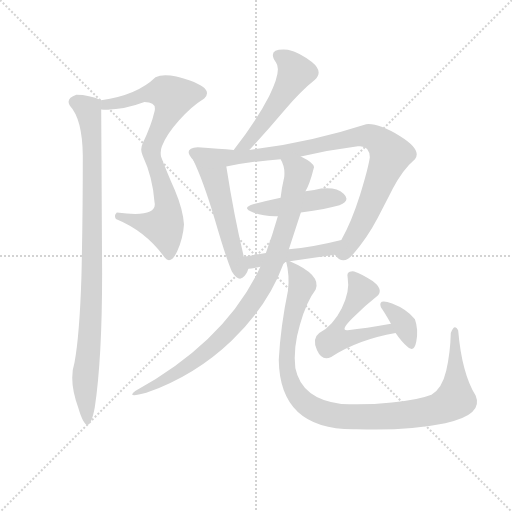
t = 0.00 s
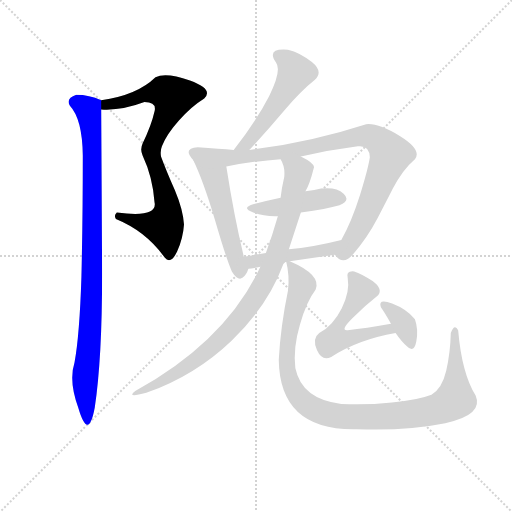
t = 1.89 s
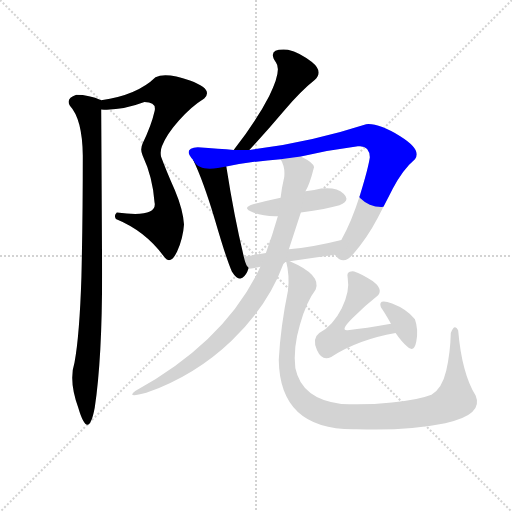
t = 3.79 s
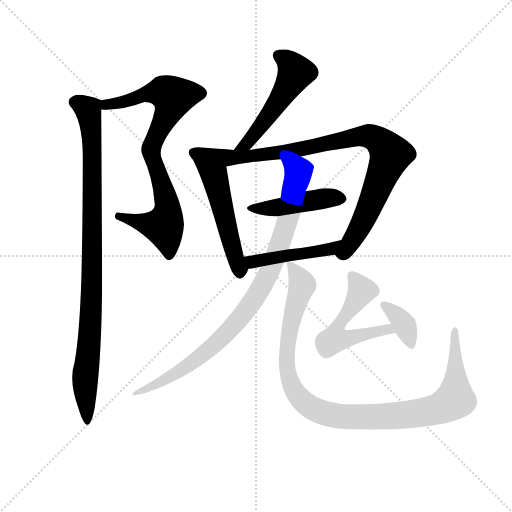
t = 5.68 s
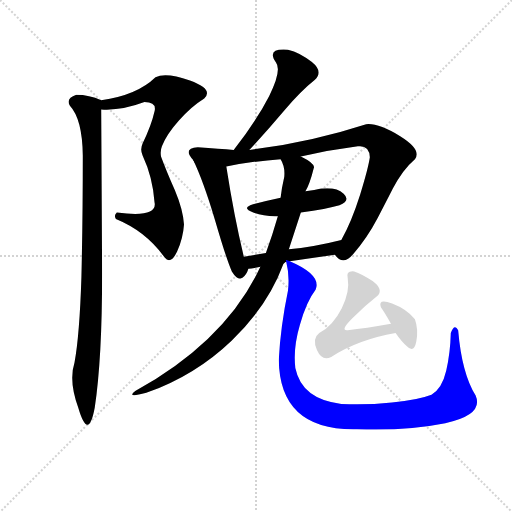
t = 7.58 s
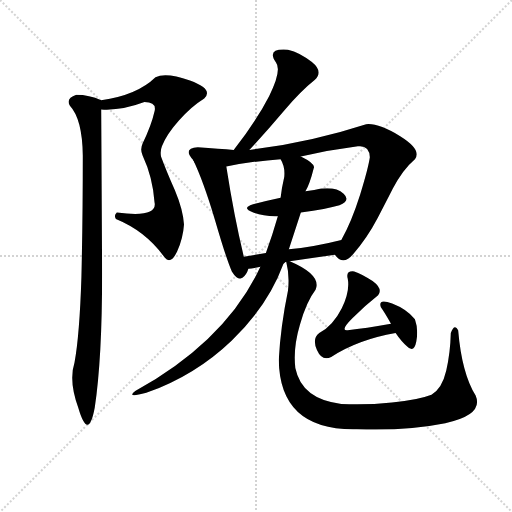
t = 9.47 s

The animated SVG that drew these frames (rendered in a browser with its animation timeline set to each time). Animation: 11 CSS @keyframes rules; one cycle of 9.47 s.

<svg version="1.1" viewBox="0 0 1024 1024" xmlns="http://www.w3.org/2000/svg">
  <g stroke="lightgray" stroke-dasharray="1,1" stroke-width="1" transform="scale(4, 4)">
    <line x1="0" y1="0" x2="256" y2="256"></line>
    <line x1="256" y1="0" x2="0" y2="256"></line>
    <line x1="128" y1="0" x2="128" y2="256"></line>
    <line x1="0" y1="128" x2="256" y2="128"></line>
  </g>
  <g transform="scale(0.92, -0.92) translate(60, -900)">
    <style type="text/css">
      
        @keyframes keyframes0 {
          from {
            stroke: blue;
            stroke-dashoffset: 805;
            stroke-width: 128;
          }
          72% {
            animation-timing-function: step-end;
            stroke: blue;
            stroke-dashoffset: 0;
            stroke-width: 128;
          }
          to {
            stroke: black;
            stroke-width: 1024;
          }
        }
        #make-me-a-hanzi-animation-0 {
          animation: keyframes0 0.9051106770833334s both;
          animation-delay: 0s;
          animation-timing-function: linear;
        }
      
        @keyframes keyframes1 {
          from {
            stroke: blue;
            stroke-dashoffset: 949;
            stroke-width: 128;
          }
          76% {
            animation-timing-function: step-end;
            stroke: blue;
            stroke-dashoffset: 0;
            stroke-width: 128;
          }
          to {
            stroke: black;
            stroke-width: 1024;
          }
        }
        #make-me-a-hanzi-animation-1 {
          animation: keyframes1 1.0222981770833333s both;
          animation-delay: 0.9051106770833334s;
          animation-timing-function: linear;
        }
      
        @keyframes keyframes2 {
          from {
            stroke: blue;
            stroke-dashoffset: 519;
            stroke-width: 128;
          }
          63% {
            animation-timing-function: step-end;
            stroke: blue;
            stroke-dashoffset: 0;
            stroke-width: 128;
          }
          to {
            stroke: black;
            stroke-width: 1024;
          }
        }
        #make-me-a-hanzi-animation-2 {
          animation: keyframes2 0.67236328125s both;
          animation-delay: 1.9274088541666665s;
          animation-timing-function: linear;
        }
      
        @keyframes keyframes3 {
          from {
            stroke: blue;
            stroke-dashoffset: 521;
            stroke-width: 128;
          }
          63% {
            animation-timing-function: step-end;
            stroke: blue;
            stroke-dashoffset: 0;
            stroke-width: 128;
          }
          to {
            stroke: black;
            stroke-width: 1024;
          }
        }
        #make-me-a-hanzi-animation-3 {
          animation: keyframes3 0.6739908854166666s both;
          animation-delay: 2.5997721354166665s;
          animation-timing-function: linear;
        }
      
        @keyframes keyframes4 {
          from {
            stroke: blue;
            stroke-dashoffset: 947;
            stroke-width: 128;
          }
          76% {
            animation-timing-function: step-end;
            stroke: blue;
            stroke-dashoffset: 0;
            stroke-width: 128;
          }
          to {
            stroke: black;
            stroke-width: 1024;
          }
        }
        #make-me-a-hanzi-animation-4 {
          animation: keyframes4 1.0206705729166667s both;
          animation-delay: 3.273763020833333s;
          animation-timing-function: linear;
        }
      
        @keyframes keyframes5 {
          from {
            stroke: blue;
            stroke-dashoffset: 451;
            stroke-width: 128;
          }
          59% {
            animation-timing-function: step-end;
            stroke: blue;
            stroke-dashoffset: 0;
            stroke-width: 128;
          }
          to {
            stroke: black;
            stroke-width: 1024;
          }
        }
        #make-me-a-hanzi-animation-5 {
          animation: keyframes5 0.6170247395833334s both;
          animation-delay: 4.29443359375s;
          animation-timing-function: linear;
        }
      
        @keyframes keyframes6 {
          from {
            stroke: blue;
            stroke-dashoffset: 464;
            stroke-width: 128;
          }
          60% {
            animation-timing-function: step-end;
            stroke: blue;
            stroke-dashoffset: 0;
            stroke-width: 128;
          }
          to {
            stroke: black;
            stroke-width: 1024;
          }
        }
        #make-me-a-hanzi-animation-6 {
          animation: keyframes6 0.6276041666666666s both;
          animation-delay: 4.911458333333333s;
          animation-timing-function: linear;
        }
      
        @keyframes keyframes7 {
          from {
            stroke: blue;
            stroke-dashoffset: 914;
            stroke-width: 128;
          }
          75% {
            animation-timing-function: step-end;
            stroke: blue;
            stroke-dashoffset: 0;
            stroke-width: 128;
          }
          to {
            stroke: black;
            stroke-width: 1024;
          }
        }
        #make-me-a-hanzi-animation-7 {
          animation: keyframes7 0.9938151041666666s both;
          animation-delay: 5.5390625s;
          animation-timing-function: linear;
        }
      
        @keyframes keyframes8 {
          from {
            stroke: blue;
            stroke-dashoffset: 1074;
            stroke-width: 128;
          }
          78% {
            animation-timing-function: step-end;
            stroke: blue;
            stroke-dashoffset: 0;
            stroke-width: 128;
          }
          to {
            stroke: black;
            stroke-width: 1024;
          }
        }
        #make-me-a-hanzi-animation-8 {
          animation: keyframes8 1.1240234375s both;
          animation-delay: 6.532877604166667s;
          animation-timing-function: linear;
        }
      
        @keyframes keyframes9 {
          from {
            stroke: blue;
            stroke-dashoffset: 541;
            stroke-width: 128;
          }
          64% {
            animation-timing-function: step-end;
            stroke: blue;
            stroke-dashoffset: 0;
            stroke-width: 128;
          }
          to {
            stroke: black;
            stroke-width: 1024;
          }
        }
        #make-me-a-hanzi-animation-9 {
          animation: keyframes9 0.6902669270833334s both;
          animation-delay: 7.656901041666667s;
          animation-timing-function: linear;
        }
      
        @keyframes keyframes10 {
          from {
            stroke: blue;
            stroke-dashoffset: 357;
            stroke-width: 128;
          }
          54% {
            animation-timing-function: step-end;
            stroke: blue;
            stroke-dashoffset: 0;
            stroke-width: 128;
          }
          to {
            stroke: black;
            stroke-width: 1024;
          }
        }
        #make-me-a-hanzi-animation-10 {
          animation: keyframes10 0.54052734375s both;
          animation-delay: 8.34716796875s;
          animation-timing-function: linear;
        }
      
    </style>
    
      <path d="M 160 662 Q 204 659 254 678 Q 281 678 276 658 Q 269 627 250 588 Q 244 575 250 562 Q 272 515 276 460 Q 283 426 194 438 Q 187 432 192 424 Q 258 397 298 340 Q 311 324 325 353 Q 338 382 340 412 Q 338 444 320 487 Q 301 530 290 560 Q 288 572 292 582 Q 302 608 329 638 Q 355 668 384 686 Q 405 706 353 725 Q 300 744 278 732 Q 238 693 160 682 C 130 677 130 662 160 662 Z" fill="lightgray"></path>
    
      <path d="M 106 694 Q 82 686 92 670 Q 119 641 120 562 Q 120 424 117 298 Q 113 172 102 112 Q 89 72 110 14 Q 132 -61 146 14 Q 162 120 162 306 Q 161 492 160 662 C 160 682 160 682 160 682 Q 134 694 106 694 Z" fill="lightgray"></path>
    
      <path d="M 482 574 Q 520 615 558 660 Q 596 704 624 726 Q 644 744 618 765 Q 592 786 566 792 Q 518 796 540 764 Q 553 747 525 691 Q 496 635 448 574 C 430 550 462 552 482 574 Z" fill="lightgray"></path>
    
      <path d="M 360 552 Q 381 509 407 423 Q 432 337 444 310 Q 457 289 467 296 Q 476 303 480 316 C 482 322 477 313 470 342 Q 449 429 432 538 C 427 568 347 579 360 552 Z" fill="lightgray"></path>
    
      <path d="M 668 346 Q 686 321 708 348 Q 738 382 761 426 Q 784 470 794 490 Q 815 531 842 554 Q 858 574 810 604 Q 762 633 736 630 Q 613 590 482 574 L 448 574 Q 418 577 370 580 Q 336 578 360 552 C 372 527 403 532 432 538 Q 492 550 550 554 L 594 560 Q 656 574 718 582 Q 743 585 744 558 Q 741 536 723 477 Q 704 417 682 378 C 668 351 666 347 668 346 Z" fill="lightgray"></path>
    
      <path d="M 484 454 Q 467 447 490.5 438 Q 514 429 544 430 L 594 438 Q 651 446 678 454 Q 703 464 687 479 Q 671 494 638 490 Q 625 487 604 484 L 550 470 Q 512 462 484 454 Z" fill="lightgray"></path>
    
      <path d="M 570 332 Q 619 339 668 346 C 698 350 711 385 682 378 Q 619 362 568 358 L 518 350 L 470 342 C 440 337 450 314 480 316 Q 487 316 506 320 L 570 332 Z" fill="lightgray"></path>
    
      <path d="M 506 320 Q 431 159 234 50 Q 213 34 258 46 Q 365 84 444 160 Q 523 236 556 326 L 562 332 C 567 341 559 329 568 358 Q 581 398 594 438 L 604 484 Q 613 498 622 534 Q 627 544 594 560 C 568 575 540 582 550 554 Q 560 538 558 516 Q 552 490 550 470 L 544 430 Q 532 388 518 350 L 506 320 Z" fill="lightgray"></path>
    
      <path d="M 682 22 Q 596 32 582 100 Q 577 144 592 194 Q 606 244 626 270 Q 640 302 570 332 C 561 336 561 336 562 332 Q 570 301 566 268 Q 550 191 546 118 Q 548 -37 716 -33 Q 824 -37 908 -20 Q 992 -2 974 40 Q 944 88 936 182 Q 928 198 920 176 Q 919 133 910 94 Q 901 55 878 42 Q 850 31 792 25 Q 733 19 682 22 Z" fill="lightgray"></path>
    
      <path d="M 790 196 Q 734 186 696 182 Q 678 180 706 208 Q 734 236 762 258 Q 773 272 750 289 Q 726 305 710 310 Q 691 312 696 294 Q 701 267 683 230 Q 664 192 634 176 Q 618 164 629 139 Q 640 114 660 124 Q 719 162 800 176 C 830 181 820 201 790 196 Z" fill="lightgray"></path>
    
      <path d="M 800 176 Q 813 157 824 148 Q 840 131 845 157.5 Q 850 184 842 206 Q 824 228 792.5 240 Q 761 252 768 232 Q 776 221 790 196 L 800 176 Z" fill="lightgray"></path>
    
    
      <clipPath id="make-me-a-hanzi-clip-0">
        <path d="M 160 662 Q 204 659 254 678 Q 281 678 276 658 Q 269 627 250 588 Q 244 575 250 562 Q 272 515 276 460 Q 283 426 194 438 Q 187 432 192 424 Q 258 397 298 340 Q 311 324 325 353 Q 338 382 340 412 Q 338 444 320 487 Q 301 530 290 560 Q 288 572 292 582 Q 302 608 329 638 Q 355 668 384 686 Q 405 706 353 725 Q 300 744 278 732 Q 238 693 160 682 C 130 677 130 662 160 662 Z"></path>
      </clipPath>
      <path clip-path="url(#make-me-a-hanzi-clip-0)" d="M 168 667 L 172 674 L 211 678 L 279 699 L 297 700 L 315 686 L 268 573 L 304 454 L 299 414 L 296 408 L 268 411 L 203 430" fill="none" id="make-me-a-hanzi-animation-0" stroke-dasharray="677 1354" stroke-linecap="round"></path>
    
      <clipPath id="make-me-a-hanzi-clip-1">
        <path d="M 106 694 Q 82 686 92 670 Q 119 641 120 562 Q 120 424 117 298 Q 113 172 102 112 Q 89 72 110 14 Q 132 -61 146 14 Q 162 120 162 306 Q 161 492 160 662 C 160 682 160 682 160 682 Q 134 694 106 694 Z"></path>
      </clipPath>
      <path clip-path="url(#make-me-a-hanzi-clip-1)" d="M 105 678 L 131 662 L 141 565 L 139 241 L 125 81 L 130 1" fill="none" id="make-me-a-hanzi-animation-1" stroke-dasharray="821 1642" stroke-linecap="round"></path>
    
      <clipPath id="make-me-a-hanzi-clip-2">
        <path d="M 482 574 Q 520 615 558 660 Q 596 704 624 726 Q 644 744 618 765 Q 592 786 566 792 Q 518 796 540 764 Q 553 747 525 691 Q 496 635 448 574 C 430 550 462 552 482 574 Z"></path>
      </clipPath>
      <path clip-path="url(#make-me-a-hanzi-clip-2)" d="M 547 777 L 566 767 L 583 742 L 547 681 L 477 588 L 454 580" fill="none" id="make-me-a-hanzi-animation-2" stroke-dasharray="391 782" stroke-linecap="round"></path>
    
      <clipPath id="make-me-a-hanzi-clip-3">
        <path d="M 360 552 Q 381 509 407 423 Q 432 337 444 310 Q 457 289 467 296 Q 476 303 480 316 C 482 322 477 313 470 342 Q 449 429 432 538 C 427 568 347 579 360 552 Z"></path>
      </clipPath>
      <path clip-path="url(#make-me-a-hanzi-clip-3)" d="M 367 549 L 407 514 L 461 309" fill="none" id="make-me-a-hanzi-animation-3" stroke-dasharray="393 786" stroke-linecap="round"></path>
    
      <clipPath id="make-me-a-hanzi-clip-4">
        <path d="M 668 346 Q 686 321 708 348 Q 738 382 761 426 Q 784 470 794 490 Q 815 531 842 554 Q 858 574 810 604 Q 762 633 736 630 Q 613 590 482 574 L 448 574 Q 418 577 370 580 Q 336 578 360 552 C 372 527 403 532 432 538 Q 492 550 550 554 L 594 560 Q 656 574 718 582 Q 743 585 744 558 Q 741 536 723 477 Q 704 417 682 378 C 668 351 666 347 668 346 Z"></path>
      </clipPath>
      <path clip-path="url(#make-me-a-hanzi-clip-4)" d="M 364 566 L 436 556 L 482 559 L 736 605 L 770 589 L 789 564 L 787 558 L 728 417 L 691 354 L 680 347" fill="none" id="make-me-a-hanzi-animation-4" stroke-dasharray="819 1638" stroke-linecap="round"></path>
    
      <clipPath id="make-me-a-hanzi-clip-5">
        <path d="M 484 454 Q 467 447 490.5 438 Q 514 429 544 430 L 594 438 Q 651 446 678 454 Q 703 464 687 479 Q 671 494 638 490 Q 625 487 604 484 L 550 470 Q 512 462 484 454 Z"></path>
      </clipPath>
      <path clip-path="url(#make-me-a-hanzi-clip-5)" d="M 486 445 L 537 448 L 646 469 L 679 468" fill="none" id="make-me-a-hanzi-animation-5" stroke-dasharray="323 646" stroke-linecap="round"></path>
    
      <clipPath id="make-me-a-hanzi-clip-6">
        <path d="M 570 332 Q 619 339 668 346 C 698 350 711 385 682 378 Q 619 362 568 358 L 518 350 L 470 342 C 440 337 450 314 480 316 Q 487 316 506 320 L 570 332 Z"></path>
      </clipPath>
      <path clip-path="url(#make-me-a-hanzi-clip-6)" d="M 477 337 L 496 331 L 658 358 L 675 375" fill="none" id="make-me-a-hanzi-animation-6" stroke-dasharray="336 672" stroke-linecap="round"></path>
    
      <clipPath id="make-me-a-hanzi-clip-7">
        <path d="M 506 320 Q 431 159 234 50 Q 213 34 258 46 Q 365 84 444 160 Q 523 236 556 326 L 562 332 C 567 341 559 329 568 358 Q 581 398 594 438 L 604 484 Q 613 498 622 534 Q 627 544 594 560 C 568 575 540 582 550 554 Q 560 538 558 516 Q 552 490 550 470 L 544 430 Q 532 388 518 350 L 506 320 Z"></path>
      </clipPath>
      <path clip-path="url(#make-me-a-hanzi-clip-7)" d="M 558 551 L 589 529 L 588 519 L 545 356 L 522 301 L 492 250 L 458 203 L 392 138 L 318 85 L 246 48" fill="none" id="make-me-a-hanzi-animation-7" stroke-dasharray="786 1572" stroke-linecap="round"></path>
    
      <clipPath id="make-me-a-hanzi-clip-8">
        <path d="M 682 22 Q 596 32 582 100 Q 577 144 592 194 Q 606 244 626 270 Q 640 302 570 332 C 561 336 561 336 562 332 Q 570 301 566 268 Q 550 191 546 118 Q 548 -37 716 -33 Q 824 -37 908 -20 Q 992 -2 974 40 Q 944 88 936 182 Q 928 198 920 176 Q 919 133 910 94 Q 901 55 878 42 Q 850 31 792 25 Q 733 19 682 22 Z"></path>
      </clipPath>
      <path clip-path="url(#make-me-a-hanzi-clip-8)" d="M 566 326 L 578 321 L 597 281 L 569 182 L 565 91 L 574 61 L 589 38 L 616 14 L 639 4 L 705 -7 L 772 -6 L 857 3 L 911 19 L 929 31 L 930 38 L 928 180" fill="none" id="make-me-a-hanzi-animation-8" stroke-dasharray="946 1892" stroke-linecap="round"></path>
    
      <clipPath id="make-me-a-hanzi-clip-9">
        <path d="M 790 196 Q 734 186 696 182 Q 678 180 706 208 Q 734 236 762 258 Q 773 272 750 289 Q 726 305 710 310 Q 691 312 696 294 Q 701 267 683 230 Q 664 192 634 176 Q 618 164 629 139 Q 640 114 660 124 Q 719 162 800 176 C 830 181 820 201 790 196 Z"></path>
      </clipPath>
      <path clip-path="url(#make-me-a-hanzi-clip-9)" d="M 706 300 L 726 267 L 689 205 L 672 187 L 670 165 L 697 163 L 782 186 L 791 178" fill="none" id="make-me-a-hanzi-animation-9" stroke-dasharray="413 826" stroke-linecap="round"></path>
    
      <clipPath id="make-me-a-hanzi-clip-10">
        <path d="M 800 176 Q 813 157 824 148 Q 840 131 845 157.5 Q 850 184 842 206 Q 824 228 792.5 240 Q 761 252 768 232 Q 776 221 790 196 L 800 176 Z"></path>
      </clipPath>
      <path clip-path="url(#make-me-a-hanzi-clip-10)" d="M 780 236 L 820 192 L 834 153" fill="none" id="make-me-a-hanzi-animation-10" stroke-dasharray="229 458" stroke-linecap="round"></path>
    
  </g>
</svg>
